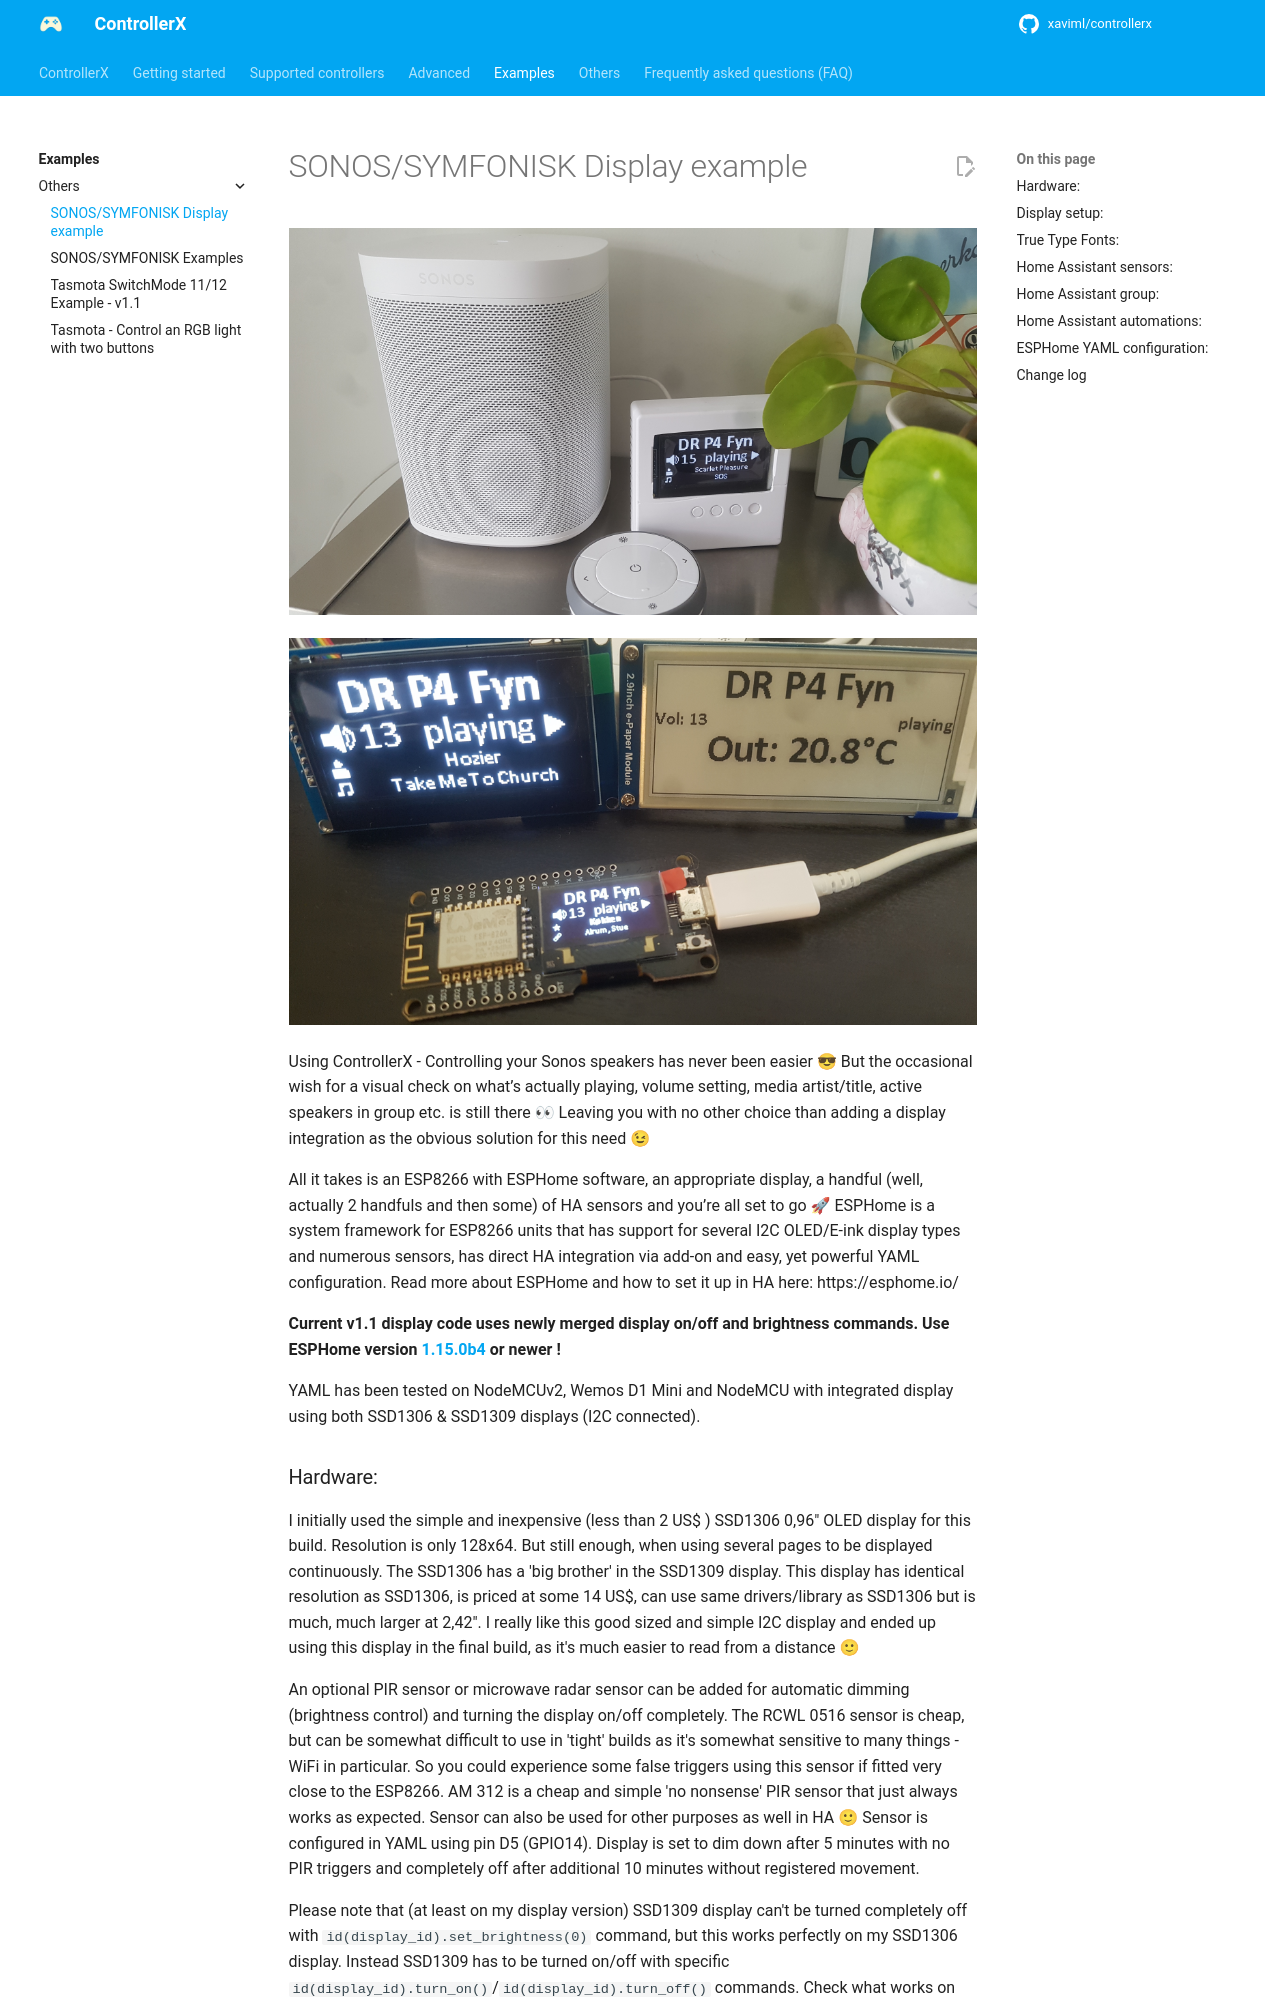

repository: xaviml/controllerx · page: examples/sonos-display/index.html · generator: mkdocs

---
title: SONOS/SYMFONISK Display example
description: Build an ESPHome display that shows what your Sonos/SYMFONISK speakers controlled with ControllerX are playing.
---

![Three different Sonos displays](../assets/tutorials/sonos_displays_2.jpg)

![Three different Sonos displays](../assets/tutorials/sonos_displays_1.jpg)

Using ControllerX - Controlling your Sonos speakers has never been easier 😎 But the occasional wish for a visual check on what’s actually playing, volume setting, media artist/title, active speakers in group etc. is still there 👀 Leaving you with no other choice than adding a display integration as the obvious solution for this need 😉

All it takes is an ESP8266 with ESPHome software, an appropriate display, a handful (well, actually 2 handfuls and then some) of HA sensors and you’re all set to go 🚀 ESPHome is a system framework for ESP8266 units that has support for several I2C OLED/E-ink display types and numerous sensors, has direct HA integration via add-on and easy, yet powerful YAML configuration. Read more about ESPHome and how to set it up in HA here: https://esphome.io/

**Current v1.1 display code uses newly merged display on/off and brightness commands. Use ESPHome version [1.15.0b4](https://github.com/esphome/esphome/releases/tag/v1.15.0b4) or newer !**

YAML has been tested on NodeMCUv2, Wemos D1 Mini and NodeMCU with integrated display using both SSD1306 & SSD1309 displays (I2C connected).
